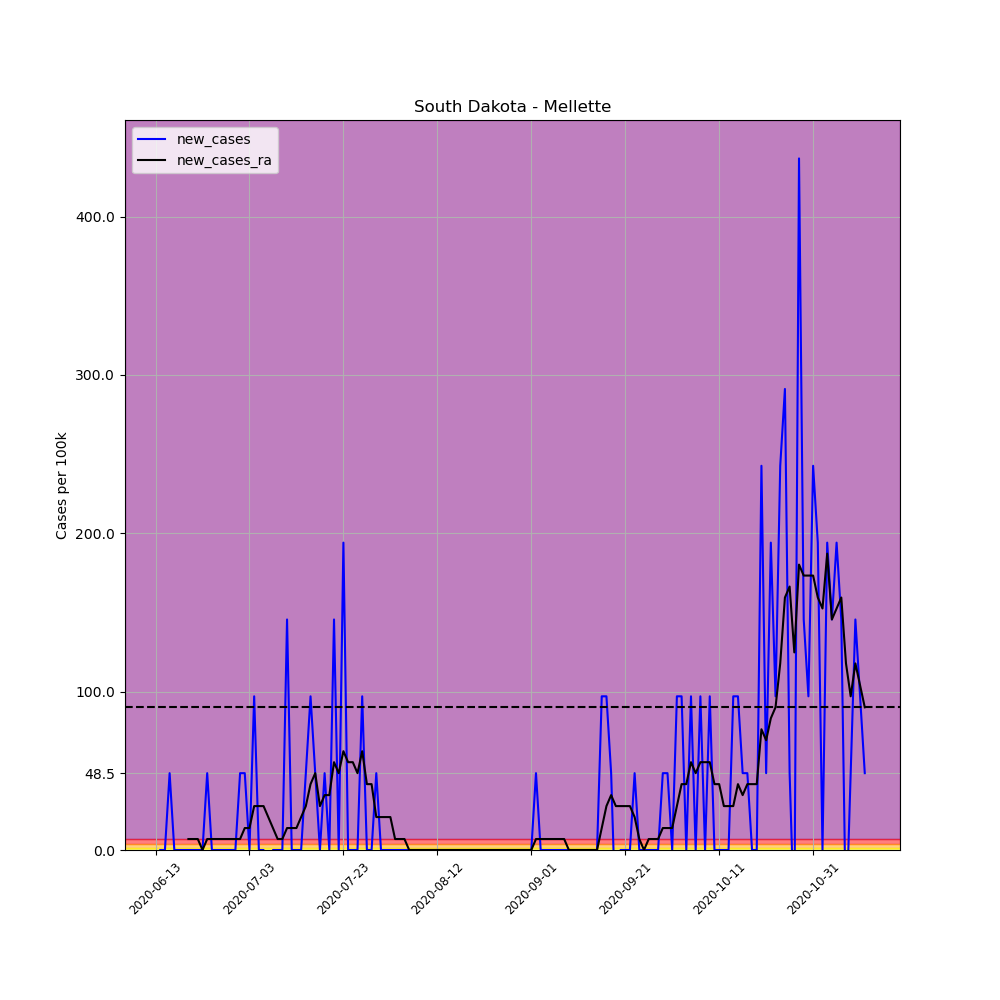

The data file committed next to this chart (first rows):
, date, county, state, fips, cases, deaths, COUNTY, STNAME, CTYNAME, POPESTIMATE2019, per_100k, per_100k_ra, new_cases, new_cases_ra
683752, 2020-06-13, Mellette, South Dakota, 46095, 1, 0, 95, South Dakota, Mellette, 2061, 48.52, , , 
683753, 2020-06-14, Mellette, South Dakota, 46095, 1, 0, 95, South Dakota, Mellette, 2061, 48.52, , 0.0, 
683754, 2020-06-15, Mellette, South Dakota, 46095, 1, 0, 95, South Dakota, Mellette, 2061, 48.52, , 0.0, 
683755, 2020-06-16, Mellette, South Dakota, 46095, 2, 0, 95, South Dakota, Mellette, 2061, 97.04, , 48.52, 
683756, 2020-06-17, Mellette, South Dakota, 46095, 2, 0, 95, South Dakota, Mellette, 2061, 97.04, , 0.0, 
683757, 2020-06-18, Mellette, South Dakota, 46095, 2, 0, 95, South Dakota, Mellette, 2061, 97.04, , 0.0, 
683758, 2020-06-19, Mellette, South Dakota, 46095, 2, 0, 95, South Dakota, Mellette, 2061, 97.04, 76.25, 0.0, 
683759, 2020-06-20, Mellette, South Dakota, 46095, 2, 0, 95, South Dakota, Mellette, 2061, 97.04, 83.18, 0.0, 6.931
683760, 2020-06-21, Mellette, South Dakota, 46095, 2, 0, 95, South Dakota, Mellette, 2061, 97.04, 90.11, 0.0, 6.931
683761, 2020-06-22, Mellette, South Dakota, 46095, 2, 0, 95, South Dakota, Mellette, 2061, 97.04, 97.04, 0.0, 6.931
683762, 2020-06-23, Mellette, South Dakota, 46095, 2, 0, 95, South Dakota, Mellette, 2061, 97.04, 97.04, 0.0, 0.0
683763, 2020-06-24, Mellette, South Dakota, 46095, 3, 0, 95, South Dakota, Mellette, 2061, 145.6, 104, 48.52, 6.931
683764, 2020-06-25, Mellette, South Dakota, 46095, 3, 0, 95, South Dakota, Mellette, 2061, 145.6, 110.9, 0.0, 6.931
683765, 2020-06-26, Mellette, South Dakota, 46095, 3, 0, 95, South Dakota, Mellette, 2061, 145.6, 117.8, 0.0, 6.931
683766, 2020-06-27, Mellette, South Dakota, 46095, 3, 0, 95, South Dakota, Mellette, 2061, 145.6, 124.8, 0.0, 6.931
683767, 2020-06-28, Mellette, South Dakota, 46095, 3, 0, 95, South Dakota, Mellette, 2061, 145.6, 131.7, 0.0, 6.931
683768, 2020-06-29, Mellette, South Dakota, 46095, 3, 0, 95, South Dakota, Mellette, 2061, 145.6, 138.6, 0.0, 6.931
683769, 2020-06-30, Mellette, South Dakota, 46095, 3, 0, 95, South Dakota, Mellette, 2061, 145.6, 145.6, 0.0, 6.931
683770, 2020-07-01, Mellette, South Dakota, 46095, 4, 0, 95, South Dakota, Mellette, 2061, 194.1, 152.5, 48.52, 6.931
683771, 2020-07-02, Mellette, South Dakota, 46095, 5, 0, 95, South Dakota, Mellette, 2061, 242.6, 166.4, 48.52, 13.86
683772, 2020-07-03, Mellette, South Dakota, 46095, 5, 0, 95, South Dakota, Mellette, 2061, 242.6, 180.2, 0.0, 13.86
683773, 2020-07-04, Mellette, South Dakota, 46095, 7, 0, 95, South Dakota, Mellette, 2061, 339.6, 207.9, 97.04, 27.73
683774, 2020-07-05, Mellette, South Dakota, 46095, 7, 0, 95, South Dakota, Mellette, 2061, 339.6, 235.7, 0.0, 27.73
683775, 2020-07-06, Mellette, South Dakota, 46095, 7, 0, 95, South Dakota, Mellette, 2061, 339.6, 263.4, 0.0, 27.73
683776, 2020-07-07, Mellette, South Dakota, 46095, 6, 0, 95, South Dakota, Mellette, 2061, 291.1, 284.2, -48.52, 20.79
683777, 2020-07-08, Mellette, South Dakota, 46095, 6, 0, 95, South Dakota, Mellette, 2061, 291.1, 298.1, 0.0, 13.86
683778, 2020-07-09, Mellette, South Dakota, 46095, 6, 0, 95, South Dakota, Mellette, 2061, 291.1, 305, 0.0, 6.931
683779, 2020-07-10, Mellette, South Dakota, 46095, 6, 0, 95, South Dakota, Mellette, 2061, 291.1, 311.9, 0.0, 6.931
683780, 2020-07-11, Mellette, South Dakota, 46095, 9, 0, 95, South Dakota, Mellette, 2061, 436.7, 325.8, 145.6, 13.86
683781, 2020-07-12, Mellette, South Dakota, 46095, 9, 0, 95, South Dakota, Mellette, 2061, 436.7, 339.6, 0.0, 13.86
683782, 2020-07-13, Mellette, South Dakota, 46095, 9, 0, 95, South Dakota, Mellette, 2061, 436.7, 353.5, 0.0, 13.86
683783, 2020-07-14, Mellette, South Dakota, 46095, 9, 0, 95, South Dakota, Mellette, 2061, 436.7, 374.3, 0.0, 20.79
683784, 2020-07-15, Mellette, South Dakota, 46095, 10, 0, 95, South Dakota, Mellette, 2061, 485.2, 402, 48.52, 27.73
683785, 2020-07-16, Mellette, South Dakota, 46095, 12, 0, 95, South Dakota, Mellette, 2061, 582.2, 443.6, 97.04, 41.59
683786, 2020-07-17, Mellette, South Dakota, 46095, 13, 0, 95, South Dakota, Mellette, 2061, 630.8, 492.1, 48.52, 48.52
683787, 2020-07-18, Mellette, South Dakota, 46095, 13, 0, 95, South Dakota, Mellette, 2061, 630.8, 519.9, 0.0, 27.73
683788, 2020-07-19, Mellette, South Dakota, 46095, 14, 0, 95, South Dakota, Mellette, 2061, 679.3, 554.5, 48.52, 34.66
683789, 2020-07-20, Mellette, South Dakota, 46095, 14, 0, 95, South Dakota, Mellette, 2061, 679.3, 589.2, 0.0, 34.66
683790, 2020-07-21, Mellette, South Dakota, 46095, 17, 0, 95, South Dakota, Mellette, 2061, 824.8, 644.6, 145.6, 55.45
683791, 2020-07-22, Mellette, South Dakota, 46095, 17, 0, 95, South Dakota, Mellette, 2061, 824.8, 693.1, 0.0, 48.52
683792, 2020-07-23, Mellette, South Dakota, 46095, 21, 0, 95, South Dakota, Mellette, 2061, 1019, 755.5, 194.1, 62.38
683793, 2020-07-24, Mellette, South Dakota, 46095, 21, 0, 95, South Dakota, Mellette, 2061, 1019, 811, 0.0, 55.45
683794, 2020-07-25, Mellette, South Dakota, 46095, 21, 0, 95, South Dakota, Mellette, 2061, 1019, 866.4, 0.0, 55.45
683795, 2020-07-26, Mellette, South Dakota, 46095, 21, 0, 95, South Dakota, Mellette, 2061, 1019, 915, 0.0, 48.52
683796, 2020-07-27, Mellette, South Dakota, 46095, 23, 0, 95, South Dakota, Mellette, 2061, 1116, 977.3, 97.04, 62.38
683797, 2020-07-28, Mellette, South Dakota, 46095, 23, 0, 95, South Dakota, Mellette, 2061, 1116, 1019, 0.0, 41.59
683798, 2020-07-29, Mellette, South Dakota, 46095, 23, 0, 95, South Dakota, Mellette, 2061, 1116, 1061, 0.0, 41.59
683799, 2020-07-30, Mellette, South Dakota, 46095, 24, 0, 95, South Dakota, Mellette, 2061, 1164, 1081, 48.52, 20.79
683800, 2020-07-31, Mellette, South Dakota, 46095, 24, 0, 95, South Dakota, Mellette, 2061, 1164, 1102, 0.0, 20.79
683801, 2020-08-01, Mellette, South Dakota, 46095, 24, 0, 95, South Dakota, Mellette, 2061, 1164, 1123, 0.0, 20.79
683802, 2020-08-02, Mellette, South Dakota, 46095, 24, 0, 95, South Dakota, Mellette, 2061, 1164, 1144, 0.0, 20.79
683803, 2020-08-03, Mellette, South Dakota, 46095, 24, 0, 95, South Dakota, Mellette, 2061, 1164, 1151, 0.0, 6.931
683804, 2020-08-04, Mellette, South Dakota, 46095, 24, 0, 95, South Dakota, Mellette, 2061, 1164, 1158, 0.0, 6.931
683805, 2020-08-05, Mellette, South Dakota, 46095, 24, 0, 95, South Dakota, Mellette, 2061, 1164, 1164, 0.0, 6.931
683806, 2020-08-06, Mellette, South Dakota, 46095, 24, 0, 95, South Dakota, Mellette, 2061, 1164, 1164, 0.0, 0.0
683807, 2020-08-07, Mellette, South Dakota, 46095, 24, 0, 95, South Dakota, Mellette, 2061, 1164, 1164, 0.0, 0.0
683808, 2020-08-08, Mellette, South Dakota, 46095, 24, 0, 95, South Dakota, Mellette, 2061, 1164, 1164, 0.0, 0.0
683809, 2020-08-09, Mellette, South Dakota, 46095, 24, 0, 95, South Dakota, Mellette, 2061, 1164, 1164, 0.0, 0.0
683810, 2020-08-10, Mellette, South Dakota, 46095, 24, 0, 95, South Dakota, Mellette, 2061, 1164, 1164, 0.0, 0.0
683811, 2020-08-11, Mellette, South Dakota, 46095, 24, 0, 95, South Dakota, Mellette, 2061, 1164, 1164, 0.0, 0.0
... 92 more rows
